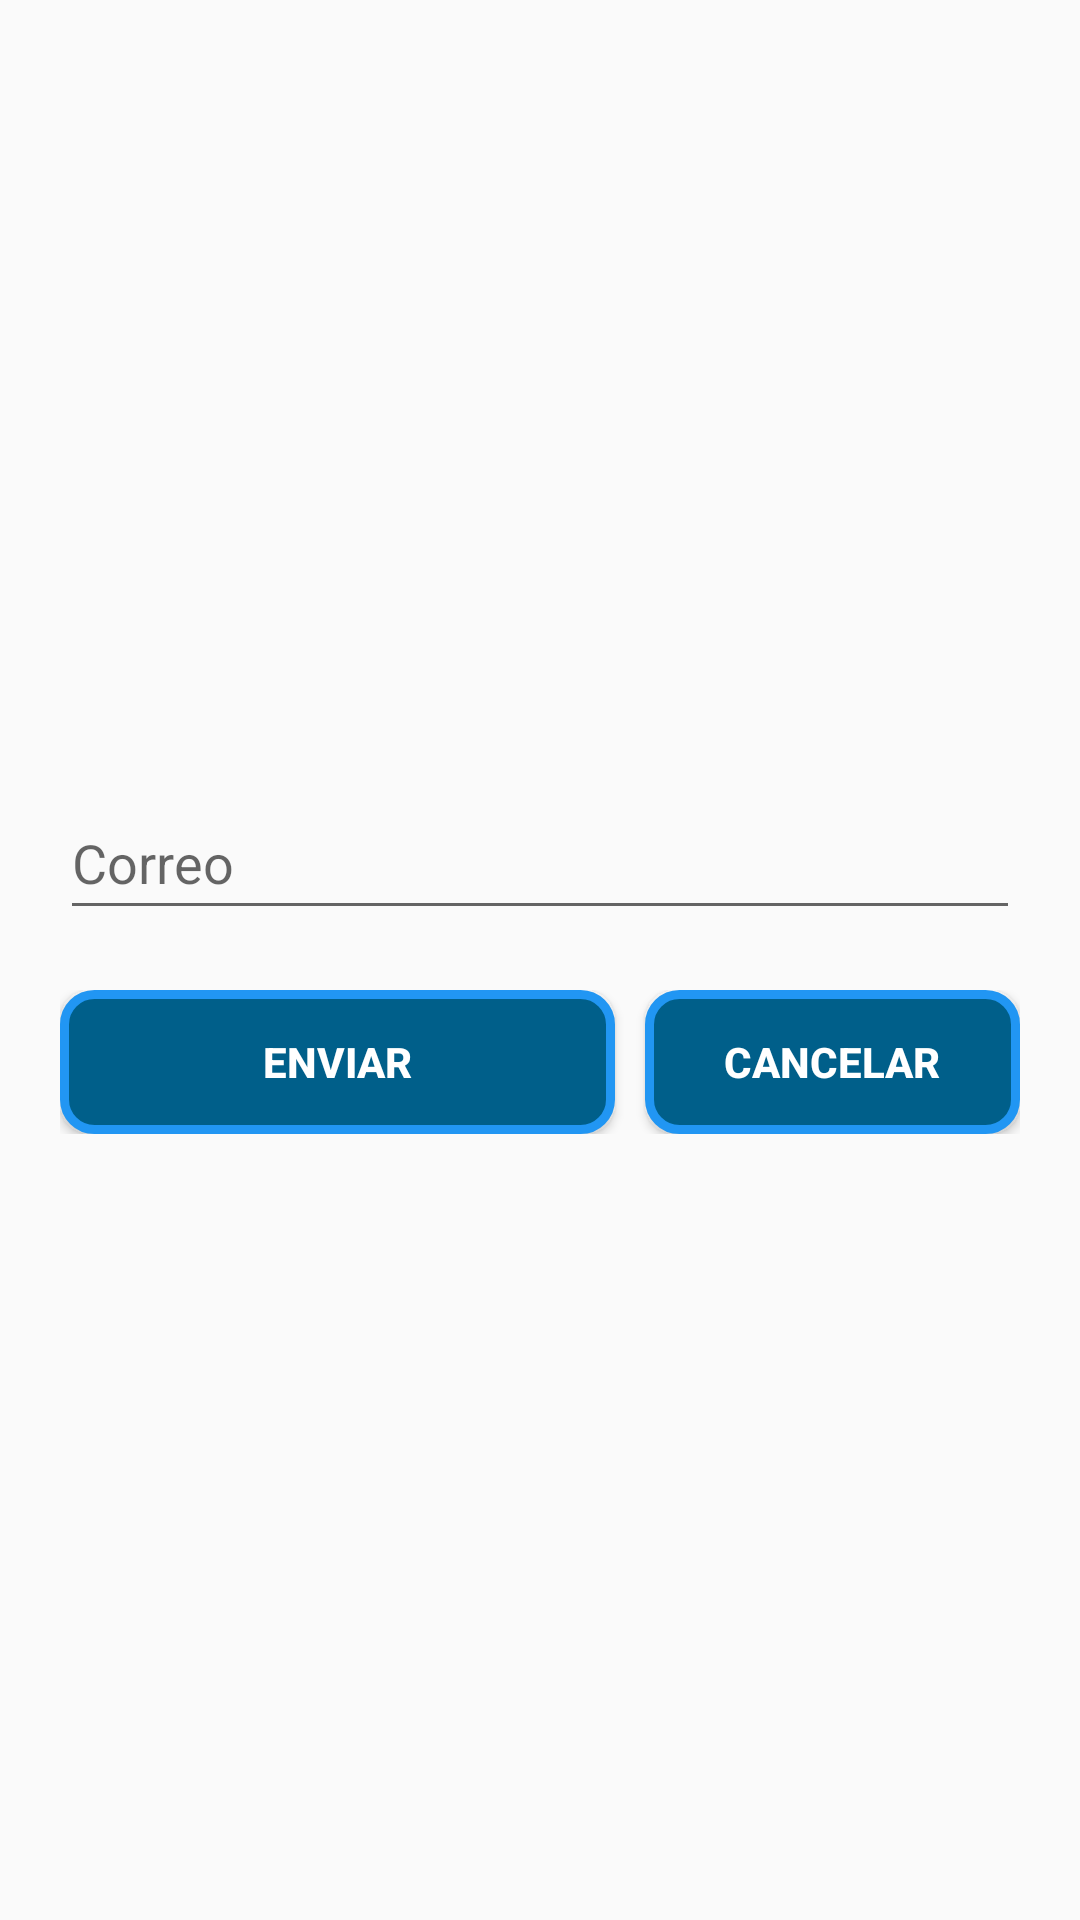

Android layout source for this screen:
<!-- AndroidManifest.xml: application theme Theme.AppCompat.DayNight.NoActionBar -->
<!-- res/layout/olvida_layout.xml -->
<?xml version="1.0" encoding="utf-8"?>
<androidx.constraintlayout.widget.ConstraintLayout xmlns:android="http://schemas.android.com/apk/res/android"
    xmlns:app="http://schemas.android.com/apk/res-auto"
    android:layout_width="wrap_content"
    android:layout_height="wrap_content">

    <LinearLayout
        android:layout_width="match_parent"
        android:layout_height="wrap_content"
        android:layout_marginStart="20dp"
        android:layout_marginTop="20dp"
        android:layout_marginEnd="20dp"
        android:layout_marginBottom="20dp"
        android:orientation="vertical"
        app:layout_constraintBottom_toBottomOf="parent"
        app:layout_constraintEnd_toEndOf="parent"
        app:layout_constraintStart_toStartOf="parent"
        app:layout_constraintTop_toTopOf="parent">


        <LinearLayout
            android:layout_width="match_parent"
            android:layout_height="match_parent"
            android:layout_marginBottom="20dp"
            android:orientation="horizontal">

            <EditText
                android:id="@+id/CorreoOlvida"
                android:layout_width="match_parent"
                android:layout_height="match_parent"
                android:ems="10"
                android:inputType="textPersonName"
                android:minHeight="48dp"
                android:hint="Correo" />

        </LinearLayout>

        <LinearLayout
            android:layout_width="match_parent"
            android:layout_height="match_parent"
            android:orientation="horizontal">

            <Button
                android:id="@+id/enviarBoton"
                android:layout_width="185dp"
                android:layout_height="wrap_content"
                android:layout_marginRight="5dp"
                android:background="@drawable/press_button"
                android:text="Enviar"
                android:textColor="@color/white"
                android:textStyle="bold" />

            <Button
                android:id="@+id/cancelarboton"
                android:layout_width="185dp"
                android:layout_height="wrap_content"
                android:layout_marginLeft="5dp"
                android:layout_weight="1"
                android:background="@drawable/press_button"
                android:text="CANCELAR"
                android:textColor="#FFFFFF"
                android:textStyle="bold" />
        </LinearLayout>

    </LinearLayout>
</androidx.constraintlayout.widget.ConstraintLayout>
<!-- resources referenced by this layout -->
<resources>
  <color name="white">#FFFFFFFF</color>
  <!-- drawable press_button (drawable) -->
  <?xml version="1.0" encoding="utf-8"?>
  <selector xmlns:android="http://schemas.android.com/apk/res/android">
  
      <item android:state_pressed="true"
          android:drawable="@drawable/stylo_button_pressed"/>
      <item android:state_pressed="false"
          android:drawable="@drawable/stylo_borde_button"/>
  </selector>
  <!-- drawable stylo_button_pressed (drawable) -->
  <?xml version="1.0" encoding="utf-8"?>
  <shape xmlns:android="http://schemas.android.com/apk/res/android"
      android:shape = "rectangle">
  
      <corners android:radius="10dip" />
      <stroke android:width="3dip"  android:color="#FF005F8A"/>
      <solid android:color="#2196F3"/>
  </shape>
  <!-- drawable stylo_borde_button (drawable) -->
  <?xml version="1.0" encoding="utf-8"?>
  <shape xmlns:android="http://schemas.android.com/apk/res/android"
      android:shape = "rectangle">
  
          <corners android:radius="10dip" />
          <stroke android:width="3dip" android:color="#2196F3" />
          <solid android:color="#FF005F8A" />
  </shape>
</resources>
